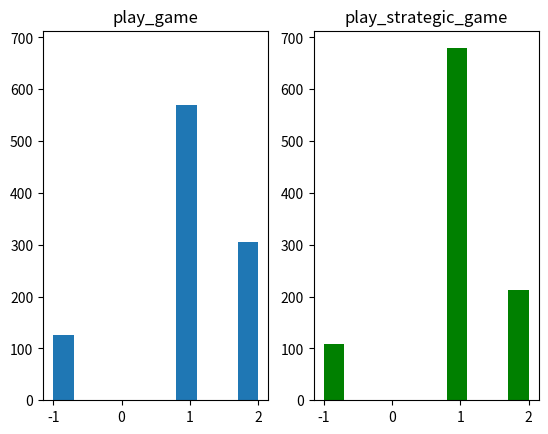

The matplotlib source for this figure:
# -*- coding: utf-8 -*-
"""
Created on Sun Jan 29 11:41:33 2017

Tic Tac Toe developped based on the instruction from the Harvard online class:
    PH526x Using Python for Research Harvard class

@link https://courses.edx.org/courses/course-v1:HarvardX+PH526x+3T2016/info
[redacted]

"""

import numpy
import random
import time
import matplotlib.pyplot as plt


def create_board():
    """
    Returns an 3x3 matrix (numpy.array) full of zeros

    """
    return numpy.zeros(shape=(3, 3))


def place(board, player, position):
    """
    Place the value of the player (1 or 2) at the position (x, y) in the board
    board is a numpy.array

    Returns the modified board

    """
    if board[position] == 0:
        board[position] = player
    else:
        print("player {} is already on that position".format(board[position]))


def possibilities(board):
    """
    Check for possibile empty position in the board
    if board[(x, y)] == 0 then (x, y) an empty position

    Returns a list of tuples: [(x1, y1), (x2, y2), ...]

    """
    (x, y) = numpy.where(board == 0)  # returns a tuple of 2 arrays ([x's], [y's])
    p = [(x[i], y[i]) for i in range(0, len(x))]  # creates a list of (x, y)

    return p


def random_place(board, player):
    """
    An empty position in the board is randomly filler with player (1 or 2)

    Returns the modified board

    """
    p = possibilities(board)
    place(board, player, p[random.randint(0, len(p) - 1)])

    return board


def row_win(board, player):
    """
    Check if a player is 3 times on the same row,

    Returns True if player wins, False otherwise

    """

    for i in range(0, 3):
        j = 0
        while board[i, j] == player:
            j += 1
            if j == 3:
                return True

    return False


def col_win(board, player):
    """
    Transpose the board so the column are now rows and then use the row_win
    method.

    Returns True if player wins, False otherwise

    """
    board = numpy.transpose(board)
    return row_win(board, player)


def diag_win(board, player):
    """
    Check the two diagonals for player.

    Returns True if player wins, False otherwise

    """
    if board[0, 0] == board[1, 1] == board[2, 2] == player:
        return True
    elif board[0, 2] == board[1, 1] == board[2, 0] == player:
        return True
    else:
        return False


def evaluate(board):
    """
    Evaluate the board for a potential winner,
    i.e. rows or colunms or diagonals contains 3 times the same player

    Returns -1 for a draw,
             1 for player 1's victory,
             2 for player 2's victory.

    """
    score = 0

    for player in [1, 2]:
        if (row_win(board, player)
                or col_win(board, player)
                or diag_win(board, player)):
            score = player

    if numpy.all(board != 0) and score == 0:
        score = -1

    return score


def play_game():
    """
    Player 1 starts to play, each player plays randomly.

    Returns the score, see evaluate().

    """
    board = create_board()
    win = evaluate(board)

    while win == 0:
        for player in [1, 2]:
            board = random_place(board, player)
            win = evaluate(board)
            if win != 0:
                break

    return win


def play_strategic_game():
    """
    Player 1 starts to play, each player plays randomly.
    First move of player 1 is to go in the middle (1,1)

    Returns the score, see evaluate()

    """
    board, win = create_board(), 0
    board[1, 1] = 1

    while win == 0:
        for player in [2, 1]:
            board = random_place(board, player)
            win = evaluate(board)
            if win != 0:
                break
    return win


def test_play(func, games=1000):
    """
    Play multiple games with the specified fonction in the tic tac toe:
        - play_game()
        - play_startegic_game()

    Returns a list with all the games' scores

    """
    scores = []

    t = time.time()
    for i in range(0, games):
        scores.append(func())
    t = time.time() - t

    print("Execution's time: {} of {}".format(t, func))

    return scores


### Demo ###
sp1 = plt.subplot(121)
plt.title('play_game')
plt.hist(test_play(play_game))

plt.subplot(122, sharey=sp1)
plt.title('play_strategic_game')
plt.hist(test_play(play_strategic_game), facecolor='green')
plt.show()
